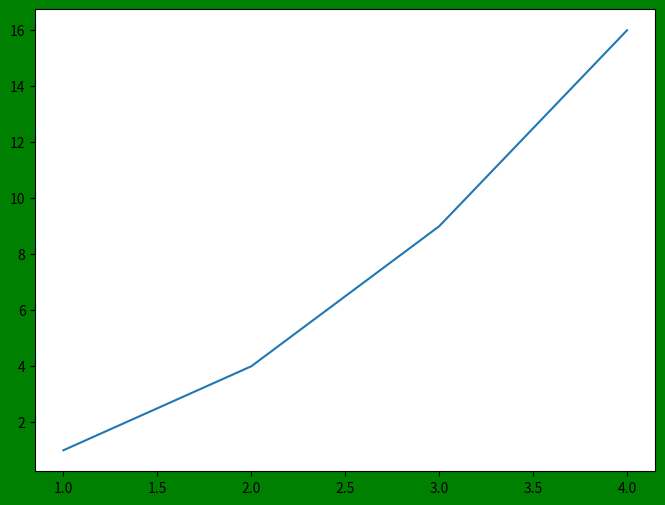

Write the Python code that produced this figure.
"""
        设置分辨率
"""

from matplotlib import pyplot as plt

fig = plt.figure(figsize=(8,6),dpi=120,facecolor='g')

fig.set_dpi(200)

plt.plot(  [1,2,3,4], [1,4,9,16])

plt. show()

print(fig.get_size_inches())
